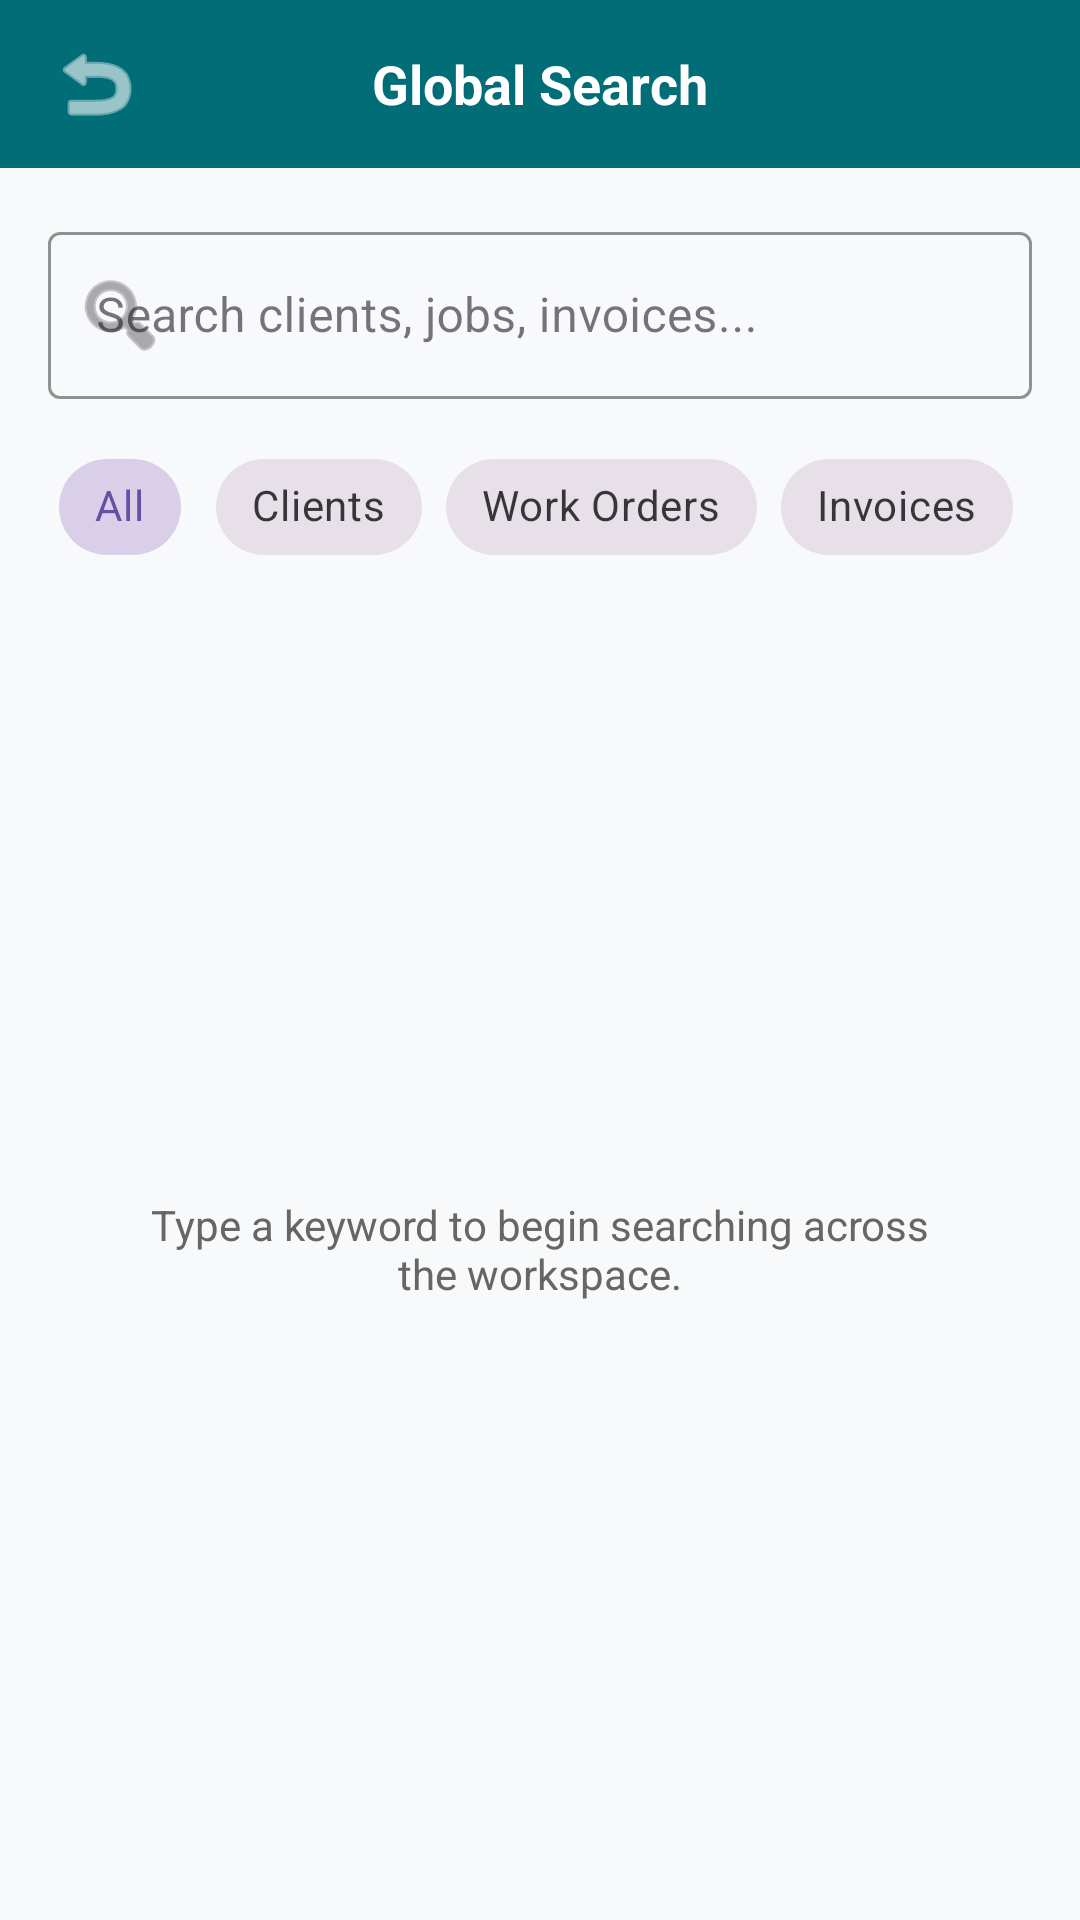

Write the Android layout XML for this screen, with the resource values it uses.
<!-- AndroidManifest.xml: application theme Theme.WorkspaceWizards -->
<!-- res/layout/activity_screen14.xml -->
<?xml version="1.0" encoding="utf-8"?>
<LinearLayout xmlns:android="http://schemas.android.com/apk/res/android"
    xmlns:app="http://schemas.android.com/apk/res-auto"
    android:layout_width="match_parent"
    android:layout_height="match_parent"
    android:background="@color/bg_light"
    android:orientation="vertical">

    
    <RelativeLayout
        android:id="@+id/header_bar"
        android:layout_width="match_parent"
        android:layout_height="56dp"
        android:background="@color/teal_primary"
        android:paddingHorizontal="16dp">

        <ImageButton
            android:id="@+id/btnBack"
            android:layout_width="32dp"
            android:layout_height="32dp"
            android:layout_alignParentStart="true"
            android:layout_centerVertical="true"
            android:background="?attr/selectableItemBackgroundBorderless"
            android:contentDescription="Back"
            android:src="@android:drawable/ic_menu_revert"
            app:tint="@android:color/white" />

        <TextView
            android:layout_width="wrap_content"
            android:layout_height="wrap_content"
            android:layout_centerInParent="true"
            android:text="Global Search"
            android:textColor="@android:color/white"
            android:textSize="18sp"
            android:textStyle="bold" />
    </RelativeLayout>

    <LinearLayout
        android:layout_width="match_parent"
        android:layout_height="match_parent"
        android:orientation="vertical"
        android:padding="16dp">

        <com.google.android.material.textfield.TextInputLayout
            style="@style/Widget.MaterialComponents.TextInputLayout.OutlinedBox"
            android:layout_width="match_parent"
            android:layout_height="wrap_content"
            android:hint="Search clients, jobs, invoices..."
            app:boxStrokeColor="@color/teal_primary"
            app:endIconMode="clear_text"
            app:hintTextColor="@color/teal_primary"
            app:startIconDrawable="@android:drawable/ic_menu_search">

            <com.google.android.material.textfield.TextInputEditText
                android:id="@+id/etGlobalSearch"
                android:layout_width="match_parent"
                android:layout_height="wrap_content"
                android:inputType="text" />
        </com.google.android.material.textfield.TextInputLayout>

        <HorizontalScrollView
            android:layout_width="match_parent"
            android:layout_height="wrap_content"
            android:layout_marginTop="12dp"
            android:scrollbars="none">

            <com.google.android.material.chip.ChipGroup
                android:id="@+id/chipGroupFilters"
                android:layout_width="wrap_content"
                android:layout_height="wrap_content"
                app:singleSelection="true">

                <com.google.android.material.chip.Chip
                    android:id="@+id/chipAll"
                    style="@style/Widget.MaterialComponents.Chip.Choice"
                    android:layout_width="wrap_content"
                    android:layout_height="wrap_content"
                    android:checked="true"
                    android:text="All" />

                <com.google.android.material.chip.Chip
                    android:id="@+id/chipClients"
                    style="@style/Widget.MaterialComponents.Chip.Choice"
                    android:layout_width="wrap_content"
                    android:layout_height="wrap_content"
                    android:text="Clients" />

                <com.google.android.material.chip.Chip
                    android:id="@+id/chipWorkOrders"
                    style="@style/Widget.MaterialComponents.Chip.Choice"
                    android:layout_width="wrap_content"
                    android:layout_height="wrap_content"
                    android:text="Work Orders" />

                <com.google.android.material.chip.Chip
                    android:id="@+id/chipInvoices"
                    style="@style/Widget.MaterialComponents.Chip.Choice"
                    android:layout_width="wrap_content"
                    android:layout_height="wrap_content"
                    android:text="Invoices" />
            </com.google.android.material.chip.ChipGroup>
        </HorizontalScrollView>

        <FrameLayout
            android:layout_width="match_parent"
            android:layout_height="match_parent"
            android:layout_marginTop="16dp">

            <androidx.recyclerview.widget.RecyclerView
                android:id="@+id/rvSearchResults"
                android:layout_width="match_parent"
                android:layout_height="match_parent" />

            <TextView
                android:id="@+id/tvEmptySearchState"
                android:layout_width="match_parent"
                android:layout_height="match_parent"
                android:gravity="center"
                android:padding="32dp"
                android:text="Type a keyword to begin searching across the workspace."
                android:textColor="@color/text_secondary"
                android:textSize="14sp" />
        </FrameLayout>

    </LinearLayout>

</LinearLayout>
<!-- resources referenced by this layout -->
<resources>
  <color name="bg_light">#F8F9FA</color>
  <color name="teal_primary">#006D77</color>
  <color name="text_secondary">#666666</color>
  <style name="Theme.WorkspaceWizards" parent="Base.Theme.WorkspaceWizards" />
  <style name="Base.Theme.WorkspaceWizards" parent="Theme.Material3.DayNight.NoActionBar">
          
          
      </style>
</resources>
